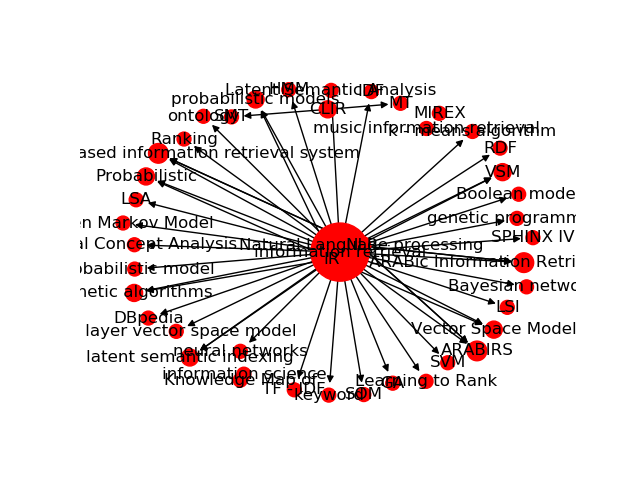

The table this chart was drawn from, first rows:
Source, Target, Type, Weight
2, 2709, Directed, 25
23, 2709, Directed, 15
2, 3303, Directed, 11
2, 2830, Directed, 9
2, 2663, Directed, 9
2, 2722, Directed, 8
23, 2830, Directed, 8
2, 2871, Directed, 7
66, 3433, Directed, 7
12, 3647, Directed, 7
2, 2651, Directed, 6
2, 2652, Directed, 6
2, 2653, Directed, 6
2, 3136, Directed, 6
23, 3303, Directed, 6
1, 2651, Directed, 5
1, 2652, Directed, 5
1, 2653, Directed, 5
3, 2651, Directed, 5
3, 2652, Directed, 5
3, 2653, Directed, 5
2, 2724, Directed, 5
2, 2757, Directed, 5
2, 3033, Directed, 5
2, 3053, Directed, 5
2, 3260, Directed, 5
2, 2728, Directed, 5
2, 2742, Directed, 5
2, 3661, Directed, 5
23, 3178, Directed, 5
23, 3053, Directed, 5
2, 2873, Directed, 5
2, 3768, Directed, 5
2, 3808, Directed, 5
2, 2690, Directed, 4
2, 2718, Directed, 4
2, 2749, Directed, 4
23, 2757, Directed, 4
2, 2791, Directed, 4
2, 2793, Directed, 4
2, 2904, Directed, 4
2, 2933, Directed, 4
2, 2935, Directed, 4
2, 2944, Directed, 4
143, 2984, Directed, 4
66, 3015, Directed, 4
2, 3176, Directed, 4
2, 3178, Directed, 4
2, 3330, Directed, 4
2, 3403, Directed, 4
